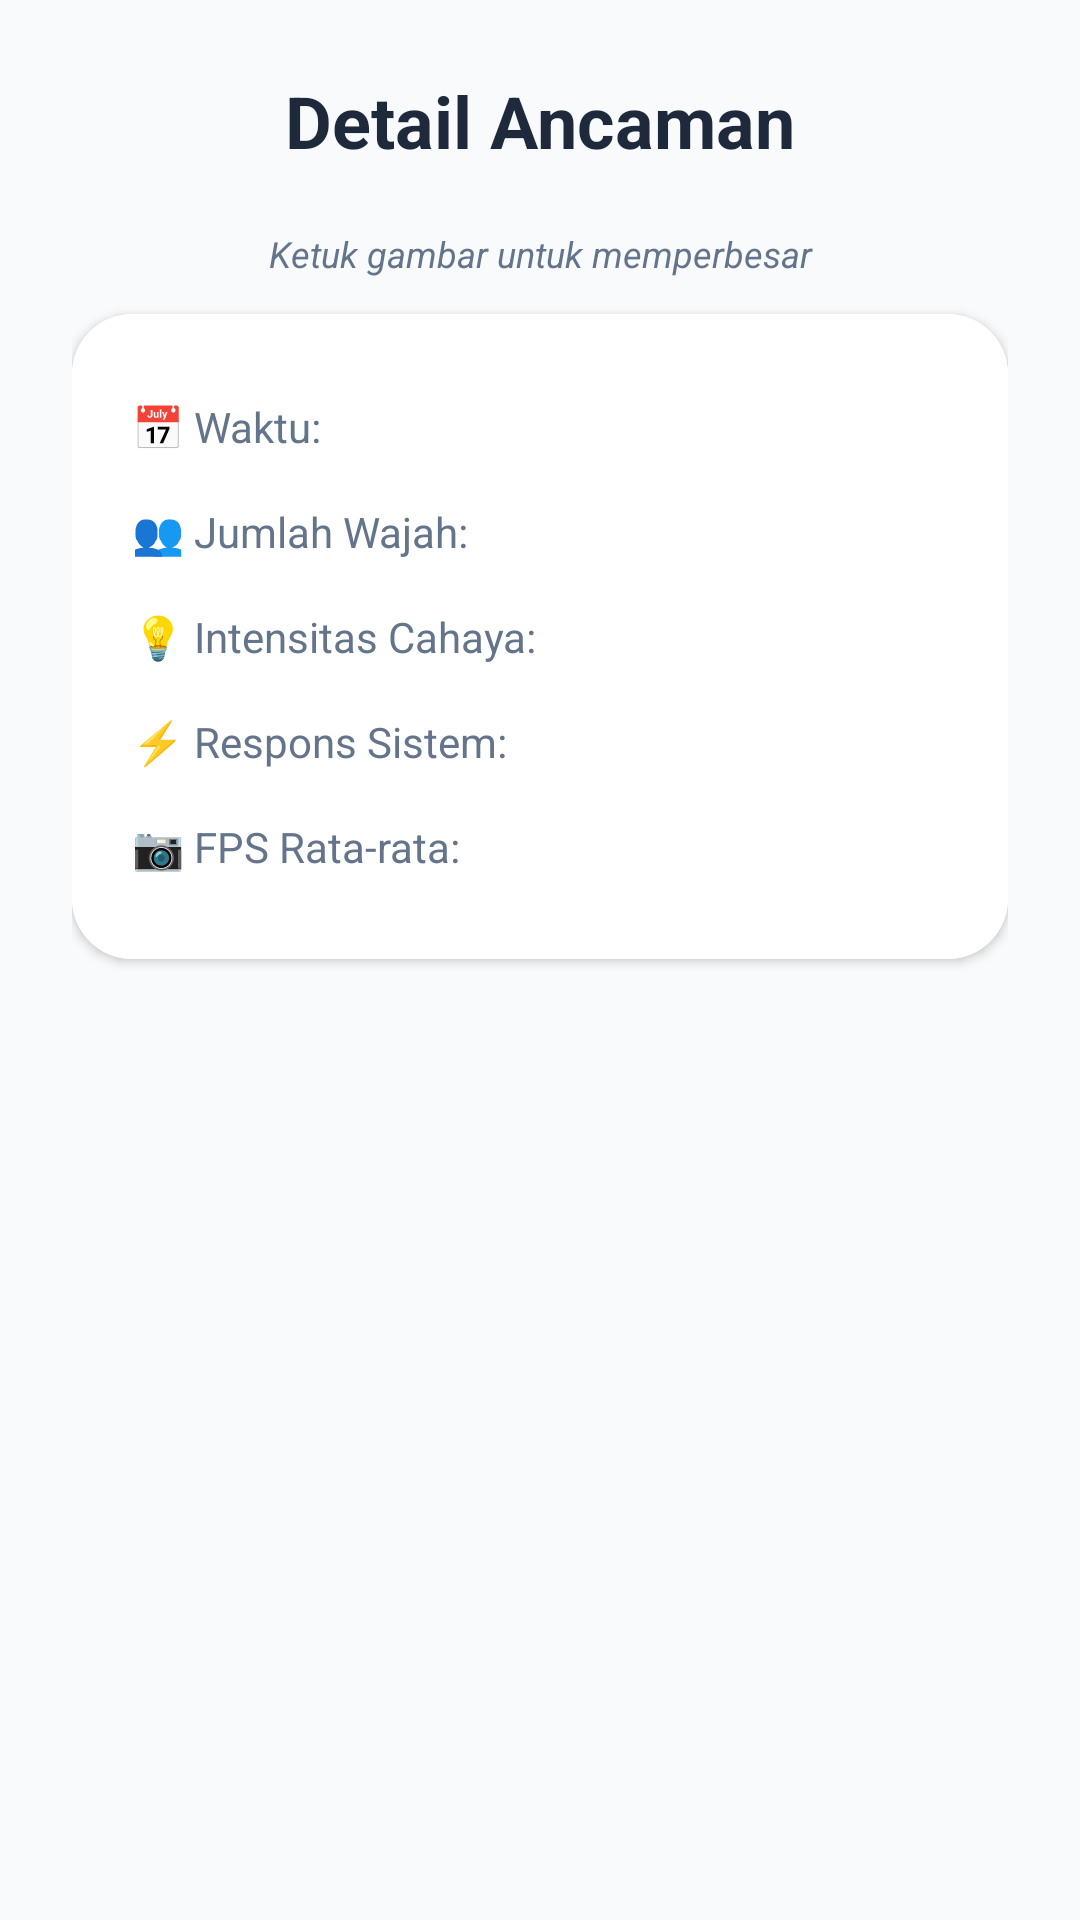

The Android layout XML behind this screen, and the referenced resources:
<!-- AndroidManifest.xml: application theme Theme.ScreenGuard -->
<!-- res/layout/activity_detail_report.xml -->
<?xml version="1.0" encoding="utf-8"?>
<ScrollView xmlns:android="http://schemas.android.com/apk/res/android"
    xmlns:app="http://schemas.android.com/apk/res-auto"
    android:layout_width="match_parent"
    android:layout_height="match_parent"
    android:background="@color/background"
    android:fillViewport="true">

    <LinearLayout
        android:layout_width="match_parent"
        android:layout_height="wrap_content"
        android:orientation="vertical"
        android:padding="24dp">

        <TextView
            android:layout_width="wrap_content"
            android:layout_height="wrap_content"
            android:text="Detail Ancaman"
            android:textColor="@color/text_main"
            android:textSize="24sp"
            android:textStyle="bold"
            android:layout_gravity="center"
            android:layout_marginBottom="12dp"/>

        <com.google.android.material.card.MaterialCardView
            android:layout_width="match_parent"
            android:layout_height="wrap_content"
            app:cardCornerRadius="24dp"
            app:cardElevation="4dp"
            app:strokeWidth="0dp"
            android:layout_marginBottom="8dp">

            <ImageView
                android:id="@+id/ivDetailProof"
                android:layout_width="match_parent"
                android:layout_height="wrap_content"
                android:adjustViewBounds="true"
                android:scaleType="fitCenter" />
        </com.google.android.material.card.MaterialCardView>

        <TextView
            android:layout_width="match_parent"
            android:layout_height="wrap_content"
            android:text="Ketuk gambar untuk memperbesar"
            android:gravity="center"
            android:textSize="12sp"
            android:textColor="@color/text_secondary"
            android:layout_marginBottom="12dp"
            android:textStyle="italic"/>

        <com.google.android.material.card.MaterialCardView
            android:layout_width="match_parent"
            android:layout_height="wrap_content"
            app:cardCornerRadius="20dp"
            app:cardElevation="2dp"
            app:strokeWidth="0dp">

            <TableLayout
                android:layout_width="match_parent"
                android:layout_height="wrap_content"
                android:background="@color/surface"
                android:padding="20dp"
                android:stretchColumns="1">

                <TableRow android:paddingVertical="8dp">

                    <TextView
                        android:text="📅 Waktu:"
                        android:textColor="@color/text_secondary" />

                    <TextView
                        android:id="@+id/tvValTime"
                        android:gravity="end"
                        android:textColor="@color/text_main"
                        android:textStyle="bold" />
                </TableRow>

                <TableRow android:paddingVertical="8dp">

                    <TextView
                        android:text="👥 Jumlah Wajah:"
                        android:textColor="@color/text_secondary" />

                    <TextView
                        android:id="@+id/tvValFaces"
                        android:gravity="end"
                        android:textColor="@color/text_main"
                        android:textStyle="bold" />
                </TableRow>


                <TableRow android:paddingVertical="8dp">

                    <TextView
                        android:text="💡 Intensitas Cahaya:"
                        android:textColor="@color/text_secondary" />

                    <TextView
                        android:id="@+id/tvValLight"
                        android:gravity="end"
                        android:textColor="@color/text_main"
                        android:textStyle="bold" />
                </TableRow>

                <TableRow android:paddingVertical="8dp">

                    <TextView
                        android:text="⚡ Respons Sistem:"
                        android:textColor="@color/text_secondary" />

                    <TextView
                        android:id="@+id/tvValResp"
                        android:gravity="end"
                        android:textColor="@color/text_main"
                        android:textStyle="bold" />
                </TableRow>
                <TableRow android:paddingVertical="8dp">

                    <TextView
                        android:text="📷 FPS Rata-rata:"
                        android:textColor="@color/text_secondary" />

                    <TextView
                        android:id="@+id/tvValfps"
                        android:gravity="end"
                        android:textColor="@color/text_main"
                        android:textStyle="bold" />
                </TableRow>

            </TableLayout>
        </com.google.android.material.card.MaterialCardView>
    </LinearLayout>
</ScrollView>
<!-- resources referenced by this layout -->
<resources>
  <color name="background">#F8FAFC</color>
  <color name="surface">#FFFFFF</color>
  <color name="text_main">#1E293B</color>
  <color name="text_secondary">#64748B</color>
  <style name="Theme.ScreenGuard" parent="Theme.MaterialComponents.DayNight.NoActionBar" />
</resources>
